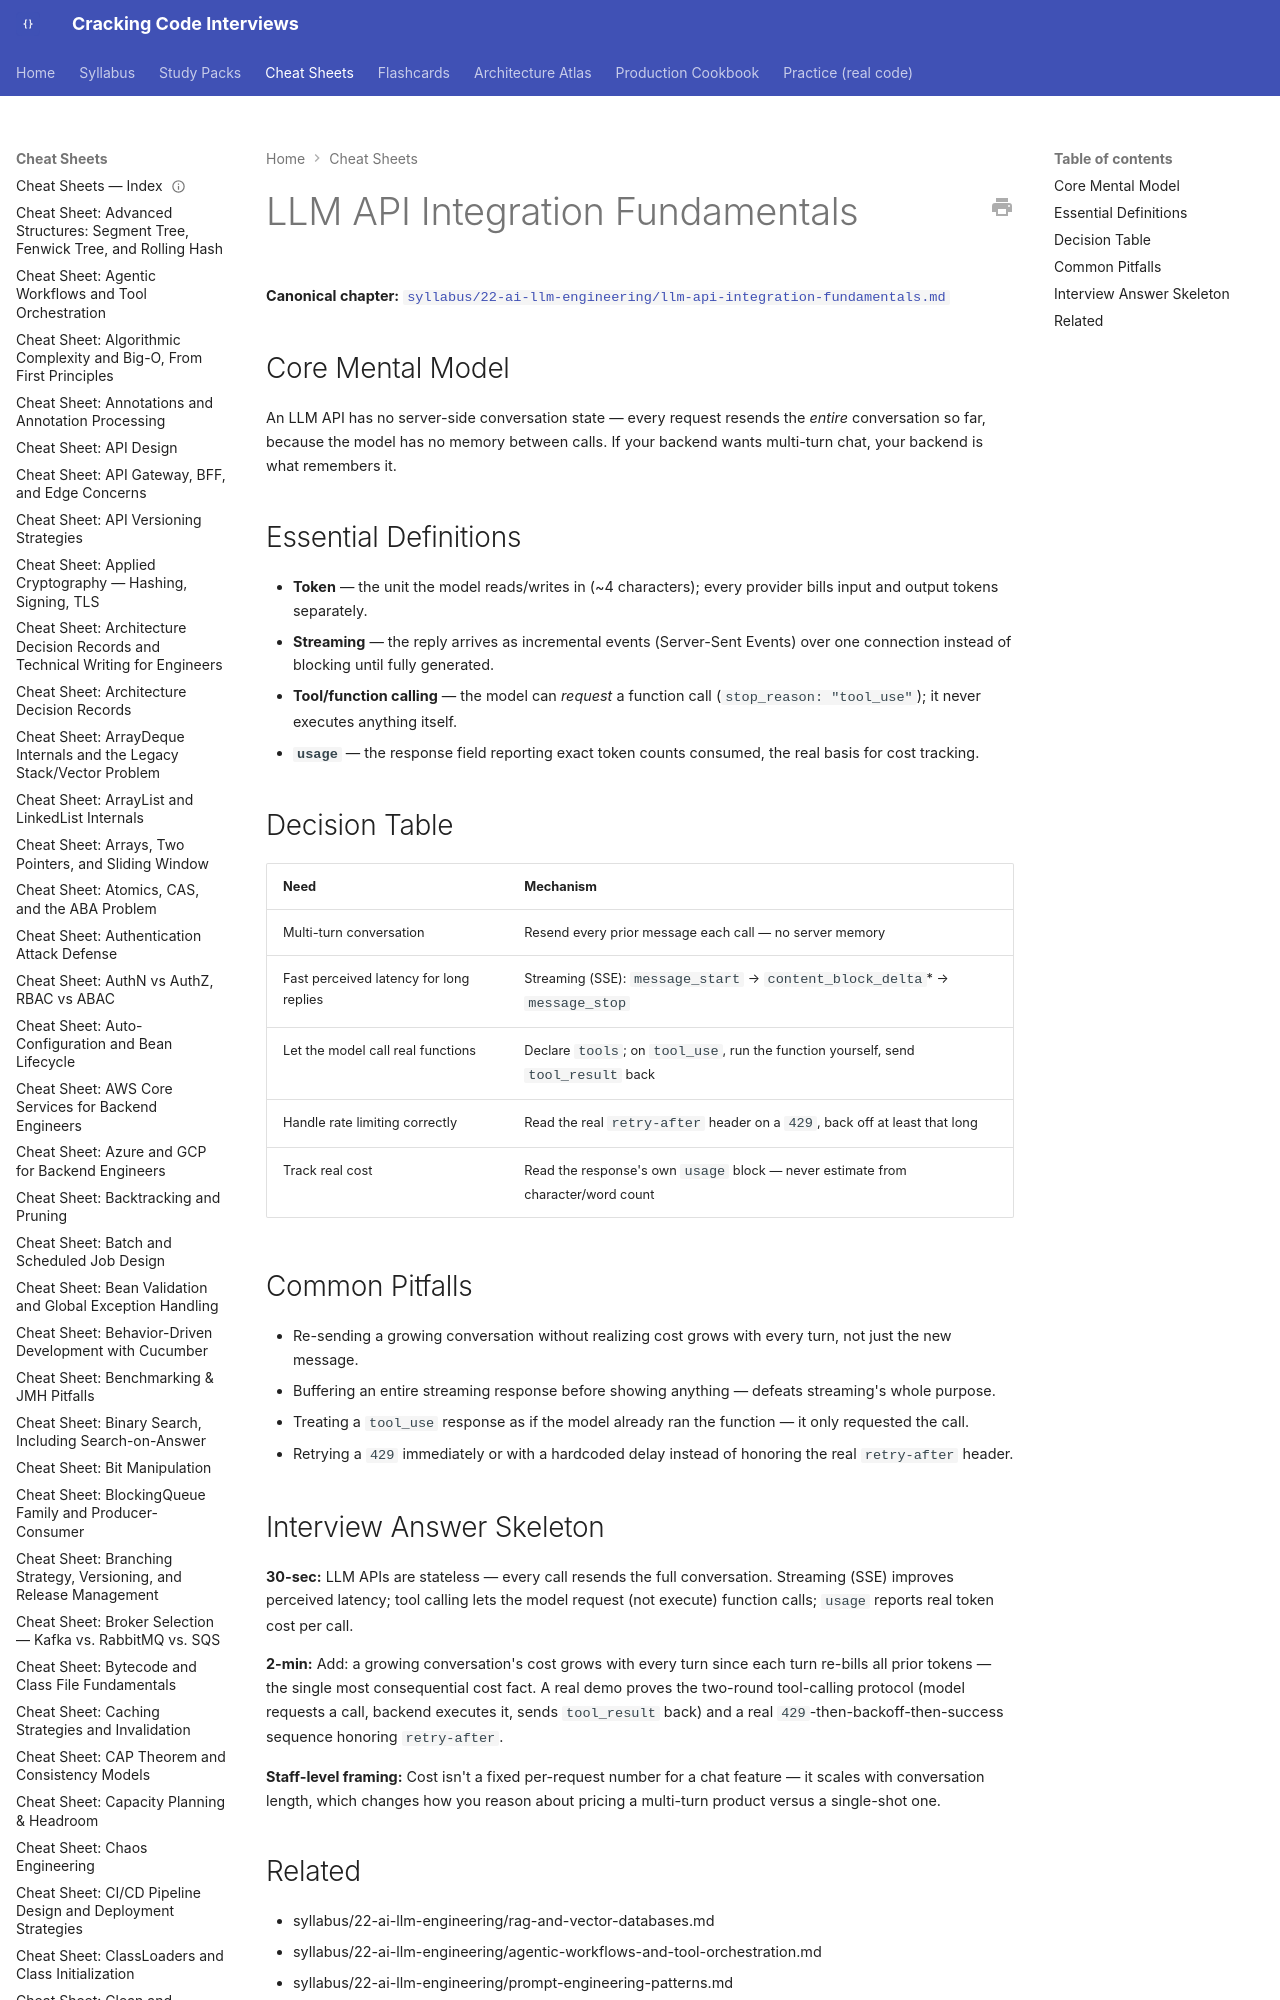

repository: JuanMelendres/cracking-code-interviews · page: cheat-sheets/llm-api-integration-fundamentals/index.html · generator: mkdocs

---
title: "Cheat Sheet: LLM API Integration Fundamentals"
slug: llm-api-integration-fundamentals
document_type: cheat-sheet
domain: 22-ai-llm-engineering
topic_id: T-2300
canonical: ../syllabus/22-ai-llm-engineering/llm-api-integration-fundamentals.md
last_updated: 2026-09-12
---
